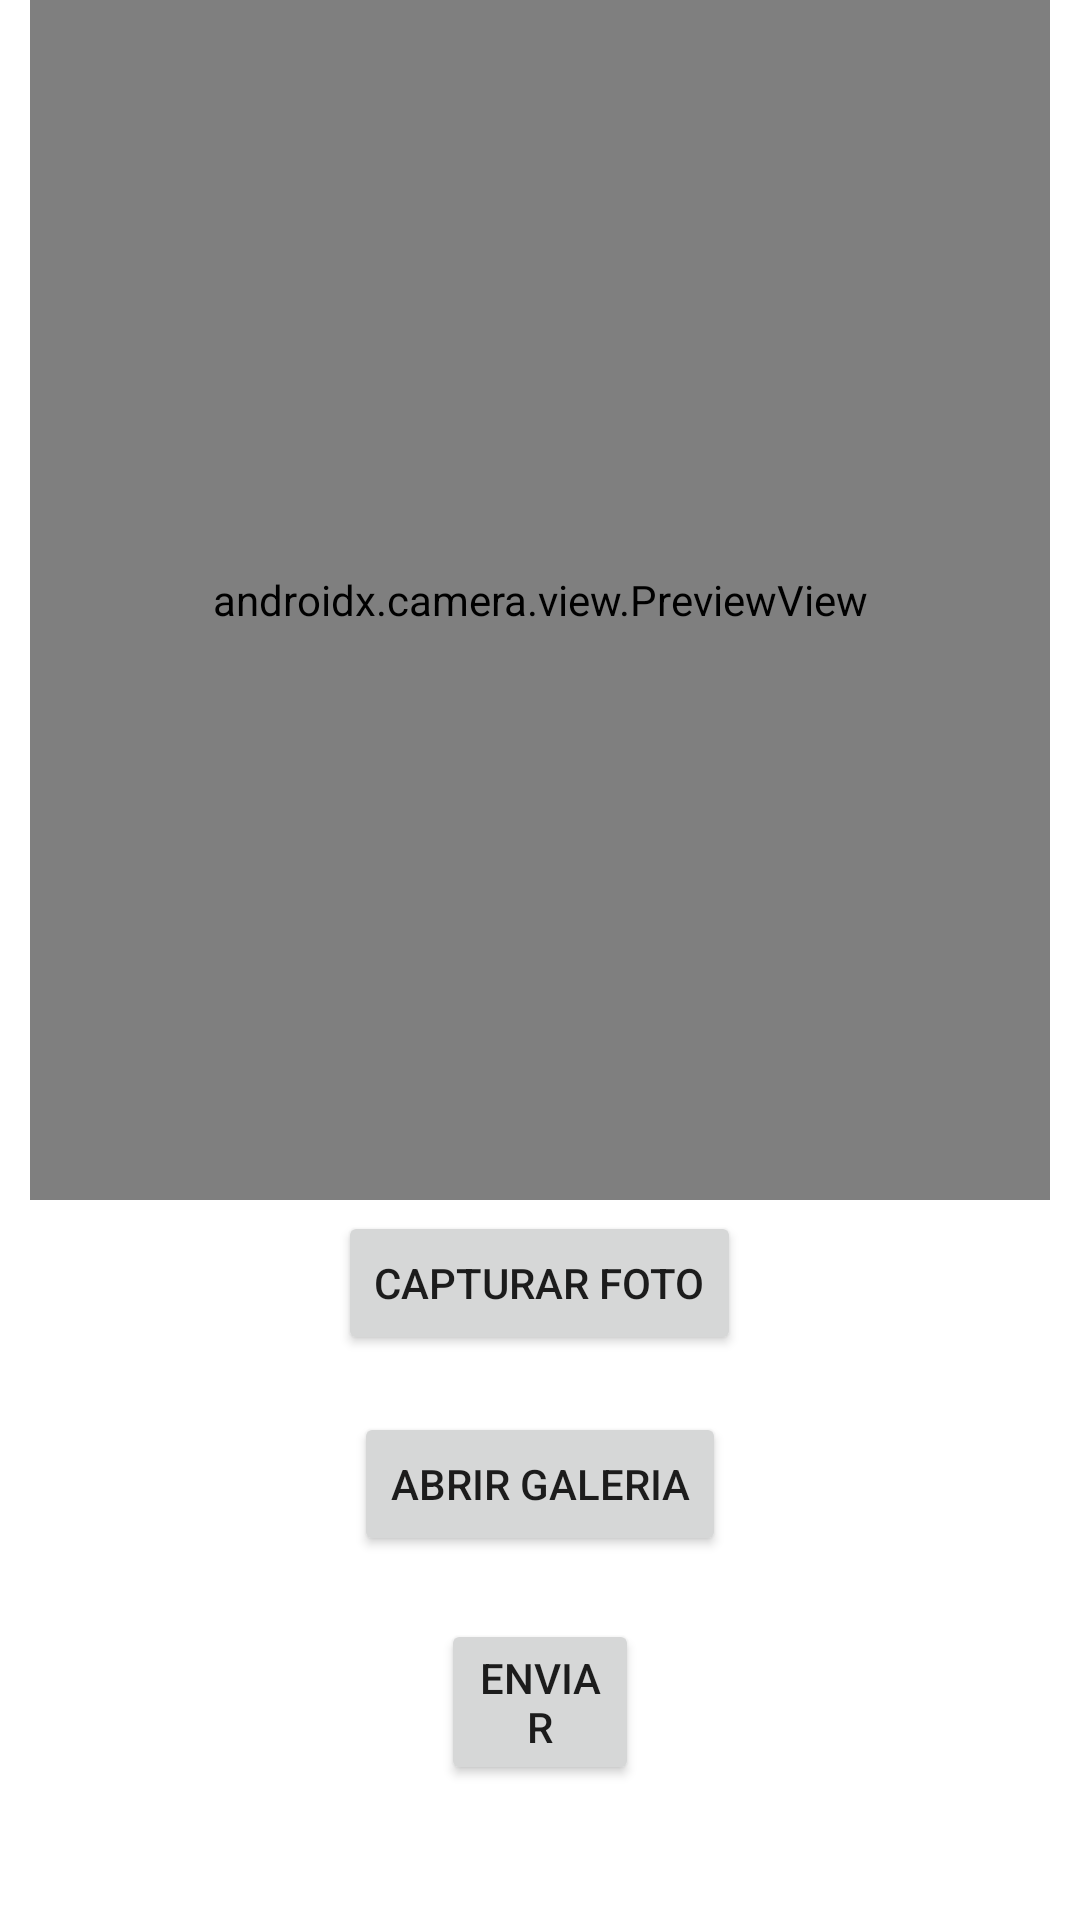

Write the Android layout XML for this screen, with the resource values it uses.
<!-- AndroidManifest.xml: application theme Theme.Photofamily -->
<!-- res/layout/activity_main.xml -->
<?xml version="1.0" encoding="utf-8"?>
<RelativeLayout
    xmlns:android="http://schemas.android.com/apk/res/android"
    xmlns:tools="http://schemas.android.com/tools"
    android:layout_width="match_parent"
    android:layout_height="match_parent"
    android:orientation="vertical"
    tools:context=".MainActivity">

    <ImageView
        android:id="@+id/imgViewPhoto"
        android:layout_width="match_parent"
        android:layout_height="400dp"
        android:layout_marginLeft="10dp"
        android:layout_marginRight="10dp"
        android:layout_marginBottom="100dp"
        android:cropToPadding="true"
        tools:srcCompat="@tools:sample/avatars" />

    <Button
        android:id="@+id/btnCapturarFoto"
        android:layout_width="wrap_content"
        android:layout_height="wrap_content"
        android:layout_above="@+id/btnEnviar"
        android:layout_centerHorizontal="true"
        android:layout_marginLeft="50dp"
        android:layout_marginBottom="88dp"
        android:text="Capturar Foto" />

    <Button
        android:id="@+id/btnCarregar"
        android:layout_width="wrap_content"
        android:layout_height="wrap_content"
        android:layout_above="@+id/btnEnviar"
        android:layout_centerHorizontal="true"
        android:layout_marginLeft="150dp"
        android:layout_marginBottom="21dp"
        android:text="Abrir Galeria" />

    <Button
        android:id="@+id/btnEnviar"
        android:layout_width="117dp"
        android:layout_height="wrap_content"
        android:layout_alignParentStart="true"
        android:layout_alignParentEnd="true"
        android:layout_alignParentBottom="true"
        android:layout_marginStart="147dp"
        android:layout_marginEnd="147dp"
        android:layout_marginBottom="45dp"
        android:text="Enviar" />

    <ProgressBar
        android:id="@+id/progressBar"
        style="?android:attr/progressBarStyleHorizontal"
        android:layout_width="382dp"
        android:layout_height="wrap_content"
        android:layout_above="@+id/btnCarregar"
        android:layout_alignParentStart="true"
        android:layout_alignParentEnd="true"
        android:layout_marginStart="12dp"
        android:layout_marginEnd="17dp"
        android:layout_marginBottom="151dp" />

    <TextView
        android:id="@+id/textDadosDaImagem"
        android:layout_width="wrap_content"
        android:layout_height="78dp"
        android:layout_above="@+id/btnCarregar"
        android:layout_alignParentStart="true"
        android:layout_alignParentEnd="true"
        android:layout_marginStart="16dp"
        android:layout_marginEnd="16dp"
        android:gravity="center"
        android:layout_marginBottom="73dp" />

    <androidx.camera.view.PreviewView
        android:id="@+id/viewFinder"
        android:layout_width="match_parent"
        android:layout_height="400dp"
        android:layout_marginLeft="10dp"
        android:layout_marginRight="10dp"
        android:layout_marginBottom="100dp"
        tools:srcCompat="@tools:sample/avatars" />


</RelativeLayout>
<!-- resources referenced by this layout -->
<resources>
  <style name="Theme.Photofamily" parent="Theme.MaterialComponents.DayNight.DarkActionBar">
          
          <item name="colorPrimary">@color/purple_500</item>
          <item name="colorPrimaryVariant">@color/purple_700</item>
          <item name="colorOnPrimary">@color/white</item>
          
          <item name="colorSecondary">@color/teal_200</item>
          <item name="colorSecondaryVariant">@color/teal_700</item>
          <item name="colorOnSecondary">@color/black</item>
          
          <item name="android:statusBarColor" tools:targetApi="l">?attr/colorPrimaryVariant</item>
          
      </style>
  <!-- not gathered from this repository: default colours our renderer supplied (Android Studio template values) -->
  <color name="purple_500">#FF6200EE</color>
  <color name="purple_700">#FF3700B3</color>
  <color name="teal_200">#FF03DAC5</color>
  <color name="teal_700">#FF018786</color>
  <color name="black">#FF000000</color>
  <color name="white">#FFFFFFFF</color>
</resources>
